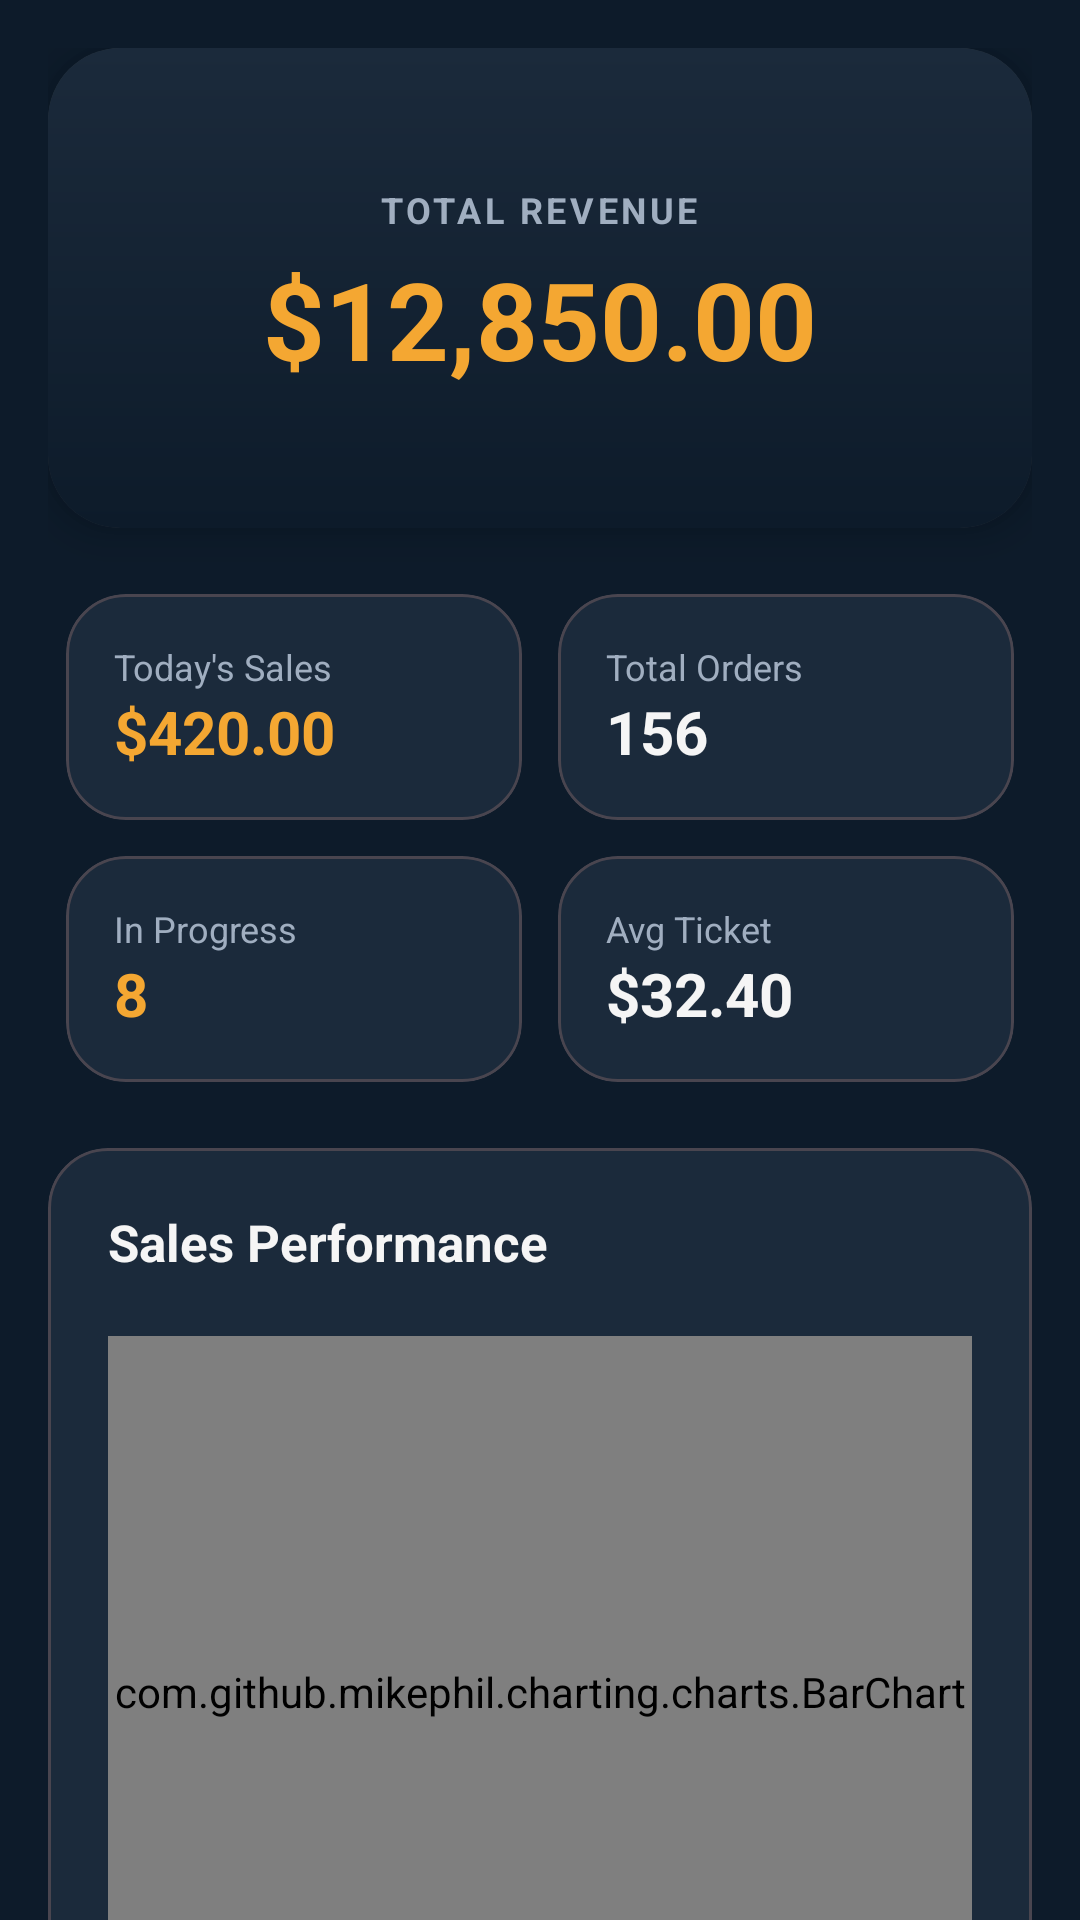

Layout XML and referenced resources for this Android screen:
<!-- AndroidManifest.xml: application theme Theme.RestaurantApp -->
<!-- res/layout/fragment_dashboard.xml -->
<?xml version="1.0" encoding="utf-8"?>
<androidx.core.widget.NestedScrollView xmlns:android="http://schemas.android.com/apk/res/android"
    xmlns:app="http://schemas.android.com/apk/res-auto"
    android:layout_width="match_parent"
    android:layout_height="match_parent"
    android:background="#0D1B2A">

    <LinearLayout
        android:layout_width="match_parent"
        android:layout_height="wrap_content"
        android:orientation="vertical"
        android:padding="16dp">

        <com.google.android.material.card.MaterialCardView
            android:layout_width="match_parent"
            android:layout_height="160dp"
            android:layout_marginBottom="16dp"
            app:cardCornerRadius="24dp"
            app:cardElevation="8dp"
            app:strokeWidth="0dp">

            <View
                android:layout_width="match_parent"
                android:layout_height="match_parent"
                android:background="@drawable/curved_header_bg" />

            <LinearLayout
                android:layout_width="match_parent"
                android:layout_height="match_parent"
                android:gravity="center"
                android:orientation="vertical">

                <TextView
                    android:layout_width="wrap_content"
                    android:layout_height="wrap_content"
                    android:text="TOTAL REVENUE"
                    android:textSize="12sp"
                    android:textStyle="bold"
                    android:textColor="#A0AEC0"
                    android:letterSpacing="0.1"/>

                <TextView
                    android:id="@+id/tvTotalRevenue"
                    android:layout_width="wrap_content"
                    android:layout_height="wrap_content"
                    android:layout_marginTop="4dp"
                    android:text="$12,850.00"
                    android:textColor="#F4A732"
                    android:textSize="36sp"
                    android:textStyle="bold" />
            </LinearLayout>
        </com.google.android.material.card.MaterialCardView>

        <GridLayout
            android:layout_width="match_parent"
            android:layout_height="wrap_content"
            android:columnCount="2"
            android:rowCount="2">

            <com.google.android.material.card.MaterialCardView
                android:layout_width="0dp"
                android:layout_height="wrap_content"
                android:layout_columnWeight="1"
                android:layout_margin="6dp"
                app:cardBackgroundColor="#1B2A3B"
                app:cardCornerRadius="20dp"
                app:cardElevation="0dp">
                <LinearLayout
                    android:layout_width="match_parent"
                    android:layout_height="wrap_content"
                    android:orientation="vertical"
                    android:padding="16dp">
                    <TextView
                        android:layout_width="wrap_content"
                        android:layout_height="wrap_content"
                        android:text="Today's Sales"
                        android:textSize="12sp"
                        android:textColor="#A0AEC0" />
                    <TextView
                        android:id="@+id/tvTodayRevenue"
                        android:layout_width="wrap_content"
                        android:layout_height="wrap_content"
                        android:text="$420.00"
                        android:textColor="#F4A732"
                        android:textSize="20sp"
                        android:textStyle="bold" />
                </LinearLayout>
            </com.google.android.material.card.MaterialCardView>

            <com.google.android.material.card.MaterialCardView
                android:layout_width="0dp"
                android:layout_height="wrap_content"
                android:layout_columnWeight="1"
                android:layout_margin="6dp"
                app:cardBackgroundColor="#1B2A3B"
                app:cardCornerRadius="20dp"
                app:cardElevation="0dp">
                <LinearLayout
                    android:layout_width="match_parent"
                    android:layout_height="wrap_content"
                    android:orientation="vertical"
                    android:padding="16dp">
                    <TextView
                        android:layout_width="wrap_content"
                        android:layout_height="wrap_content"
                        android:text="Total Orders"
                        android:textSize="12sp"
                        android:textColor="#A0AEC0" />
                    <TextView
                        android:id="@+id/tvTotalOrders"
                        android:layout_width="wrap_content"
                        android:layout_height="wrap_content"
                        android:text="156"
                        android:textColor="#F5F5F5"
                        android:textSize="20sp"
                        android:textStyle="bold" />
                </LinearLayout>
            </com.google.android.material.card.MaterialCardView>

            <com.google.android.material.card.MaterialCardView
                android:layout_width="0dp"
                android:layout_height="wrap_content"
                android:layout_columnWeight="1"
                android:layout_margin="6dp"
                app:cardBackgroundColor="#1B2A3B"
                app:cardCornerRadius="20dp"
                app:cardElevation="0dp">
                <LinearLayout
                    android:layout_width="match_parent"
                    android:layout_height="wrap_content"
                    android:orientation="vertical"
                    android:padding="16dp">
                    <TextView
                        android:layout_width="wrap_content"
                        android:layout_height="wrap_content"
                        android:text="In Progress"
                        android:textSize="12sp"
                        android:textColor="#A0AEC0" />
                    <TextView
                        android:id="@+id/tvActiveOrders"
                        android:layout_width="wrap_content"
                        android:layout_height="wrap_content"
                        android:text="8"
                        android:textColor="#F4A732"
                        android:textSize="20sp"
                        android:textStyle="bold" />
                </LinearLayout>
            </com.google.android.material.card.MaterialCardView>

            <com.google.android.material.card.MaterialCardView
                android:layout_width="0dp"
                android:layout_height="wrap_content"
                android:layout_columnWeight="1"
                android:layout_margin="6dp"
                app:cardBackgroundColor="#1B2A3B"
                app:cardCornerRadius="20dp"
                app:cardElevation="0dp">
                <LinearLayout
                    android:layout_width="match_parent"
                    android:layout_height="wrap_content"
                    android:orientation="vertical"
                    android:padding="16dp">
                    <TextView
                        android:layout_width="wrap_content"
                        android:layout_height="wrap_content"
                        android:text="Avg Ticket"
                        android:textSize="12sp"
                        android:textColor="#A0AEC0" />
                    <TextView
                        android:layout_width="wrap_content"
                        android:layout_height="wrap_content"
                        android:text="$32.40"
                        android:textColor="#F5F5F5"
                        android:textSize="20sp"
                        android:textStyle="bold" />
                </LinearLayout>
            </com.google.android.material.card.MaterialCardView>

        </GridLayout>

        <com.google.android.material.card.MaterialCardView
            android:layout_width="match_parent"
            android:layout_height="320dp"
            android:layout_marginTop="16dp"
            app:cardBackgroundColor="#1B2A3B"
            app:cardCornerRadius="20dp"
            app:cardElevation="0dp">

            <LinearLayout
                android:layout_width="match_parent"
                android:layout_height="match_parent"
                android:orientation="vertical"
                android:padding="20dp">

                <TextView
                    android:layout_width="wrap_content"
                    android:layout_height="wrap_content"
                    android:layout_marginBottom="20dp"
                    android:text="Sales Performance"
                    android:textSize="17sp"
                    android:textColor="#F5F5F5"
                    android:textStyle="bold" />

                <com.github.mikephil.charting.charts.BarChart
                    android:id="@+id/barChart"
                    android:layout_width="match_parent"
                    android:layout_height="match_parent" />
            </LinearLayout>
        </com.google.android.material.card.MaterialCardView>

    </LinearLayout>
</androidx.core.widget.NestedScrollView>
<!-- resources referenced by this layout -->
<resources>
  <!-- drawable curved_header_bg (drawable) -->
  <?xml version="1.0" encoding="utf-8"?>
  <shape xmlns:android="http://schemas.android.com/apk/res/android">
      <gradient
          android:startColor="#1B2A3B"
          android:endColor="#0D1B2A"
          android:angle="270" />
  </shape>
  <style name="Theme.RestaurantApp" parent="Base.Theme.RestaurantApp" />
  <style name="Base.Theme.RestaurantApp" parent="Theme.Material3.Dark.NoActionBar">
          
          <item name="colorPrimary">@color/colorPrimary</item>
          <item name="colorOnPrimary">@color/colorOnPrimary</item>
  
          
          <item name="colorSecondary">@color/colorSecondary</item>
          <item name="colorOnSecondary">@color/white</item>
  
          
          <item name="android:colorBackground">@color/colorBackground</item>
          <item name="android:windowBackground">@color/colorBackground</item>
          <item name="colorSurface">@color/colorSurface</item>
          <item name="colorOnSurface">@color/colorOnBackground</item>
  
          
          <item name="android:textColorPrimary">@color/colorOnBackground</item>
          <item name="android:textColorSecondary">@color/colorTextSecondary</item>
          <item name="android:textColorHint">@color/colorTextSecondary</item>
  
          
          <item name="shapeAppearanceSmallComponent">@style/ShapeAppearance.RestaurantApp.Small</item>
          <item name="shapeAppearanceMediumComponent">@style/ShapeAppearance.RestaurantApp.Medium</item>
          <item name="shapeAppearanceLargeComponent">@style/ShapeAppearance.RestaurantApp.Large</item>
  
          
          <item name="bottomNavigationStyle">@style/Widget.Material3.BottomNavigationView</item>
  
          <item name="android:windowFullscreen">true</item>
          <item name="android:windowDrawsSystemBarBackgrounds">false</item>
      </style>
  <color name="colorPrimary">#F4A732</color>
  <color name="colorOnPrimary">#0D1B2A</color>
  <color name="colorSecondary">#E07B2A</color>
  <color name="white">#FFFFFFFF</color>
  <color name="colorBackground">#0D1B2A</color>
  <color name="colorSurface">#1B2A3B</color>
  <color name="colorOnBackground">#F5F5F5</color>
  <color name="colorTextSecondary">#A0AEC0</color>
  <style name="ShapeAppearance.RestaurantApp.Small" parent="ShapeAppearance.Material3.SmallComponent">
          <item name="cornerSize">20dp</item>
      </style>
  <style name="ShapeAppearance.RestaurantApp.Medium" parent="ShapeAppearance.Material3.MediumComponent">
          <item name="cornerSize">20dp</item>
      </style>
  <style name="ShapeAppearance.RestaurantApp.Large" parent="ShapeAppearance.Material3.LargeComponent">
          <item name="cornerSize">20dp</item>
      </style>
</resources>
